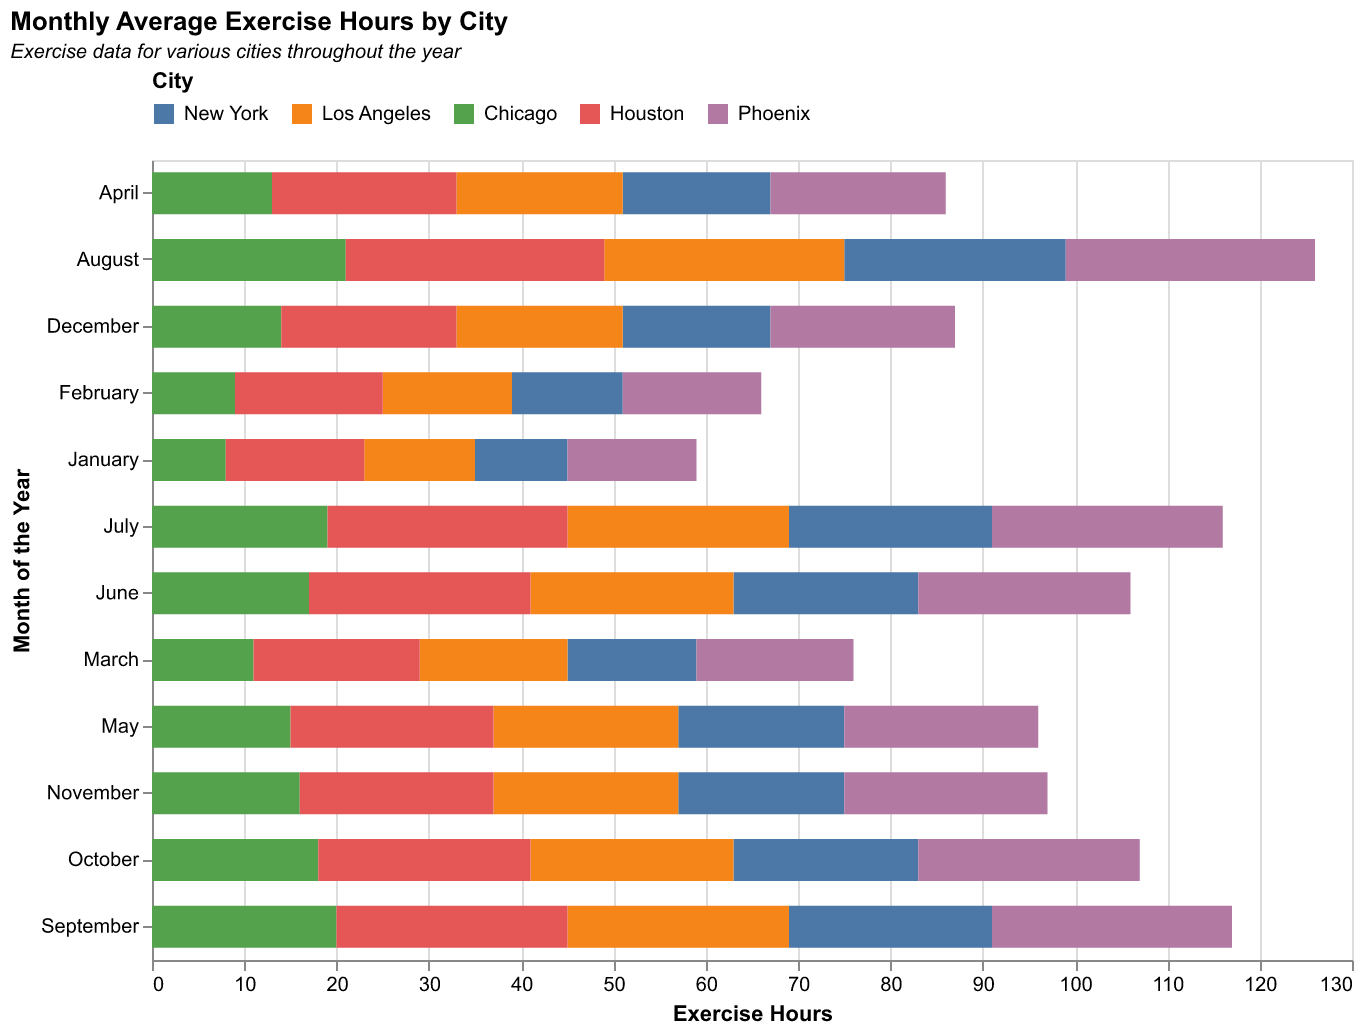

The file beside this chart, header and first rows:
Month, New York, Los Angeles, Chicago, Houston, Phoenix
January, 10, 12, 8, 15, 14
February, 12, 14, 9, 16, 15
March, 14, 16, 11, 18, 17
April, 16, 18, 13, 20, 19
May, 18, 20, 15, 22, 21
June, 20, 22, 17, 24, 23
July, 22, 24, 19, 26, 25
August, 24, 26, 21, 28, 27
September, 22, 24, 20, 25, 26
October, 20, 22, 18, 23, 24
November, 18, 20, 16, 21, 22
December, 16, 18, 14, 19, 20
